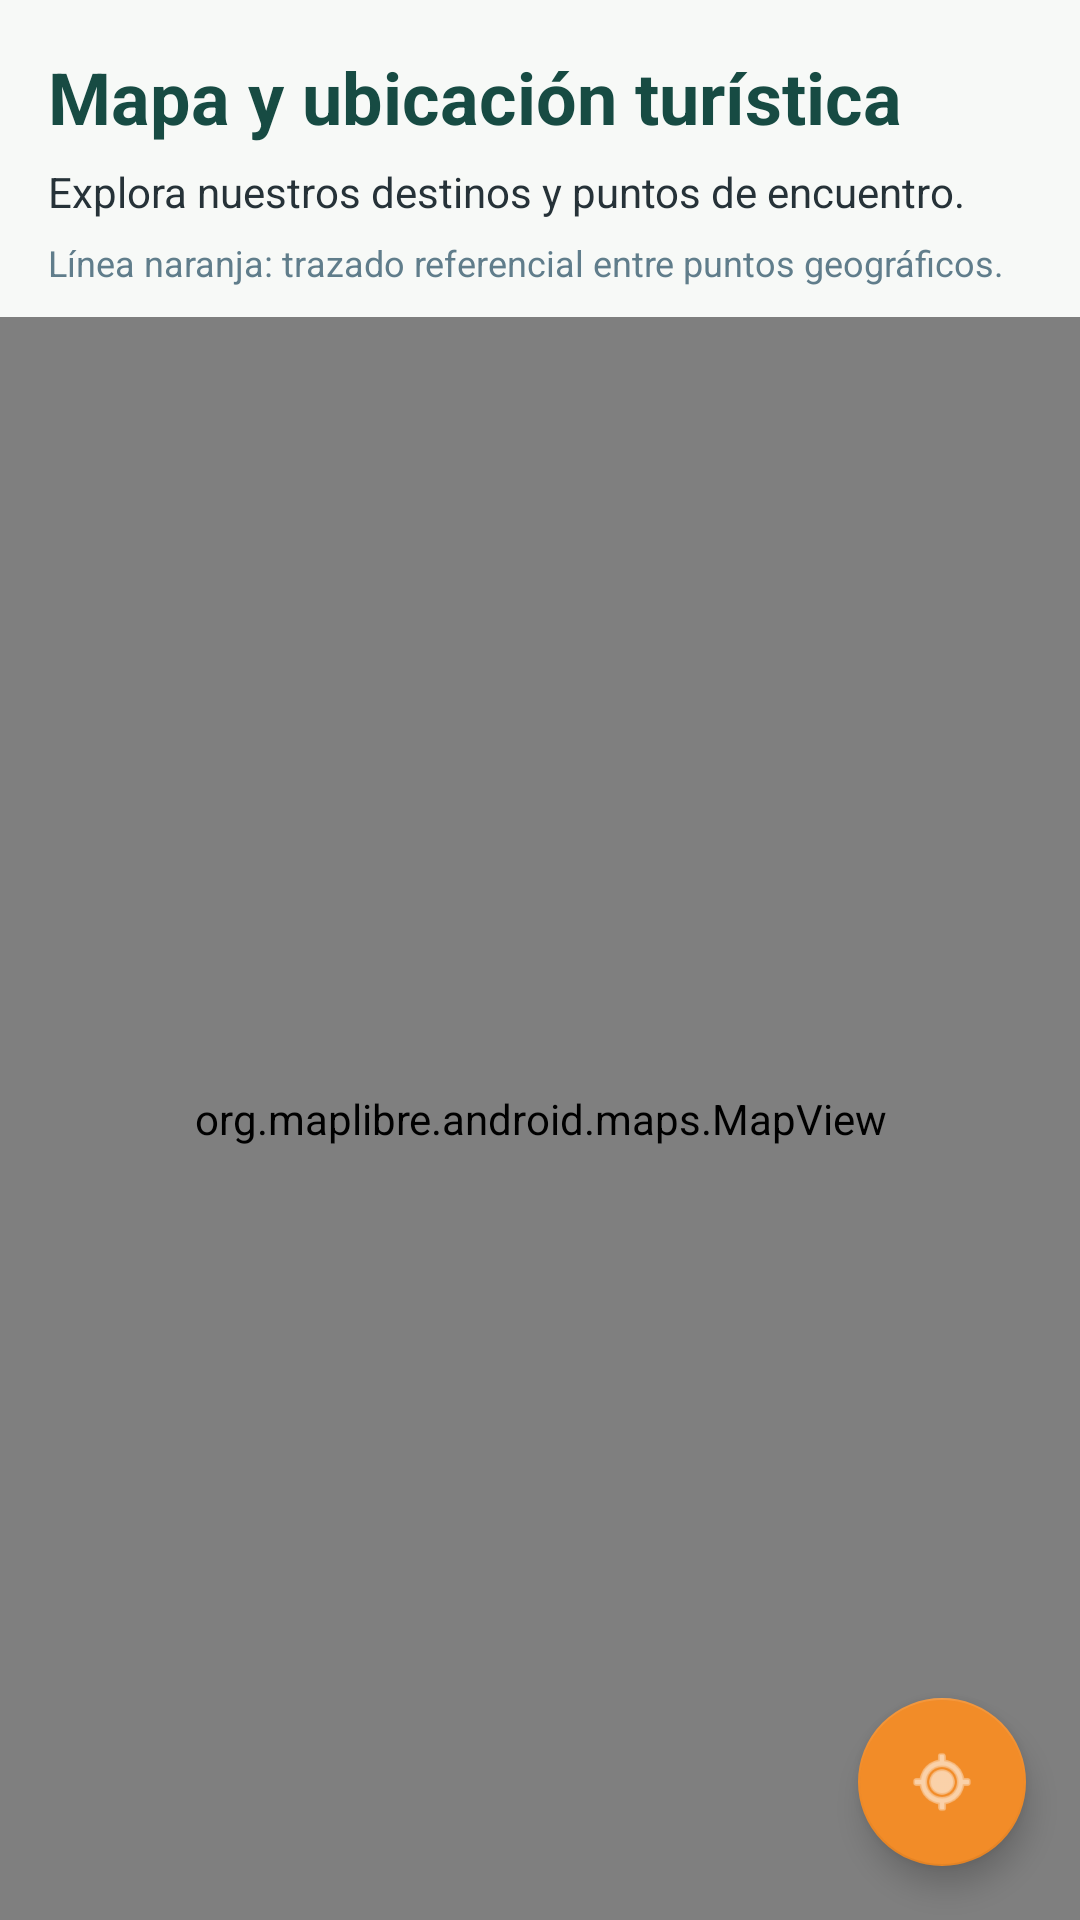

Write the Android layout XML for this screen, with the resource values it uses.
<!-- AndroidManifest.xml: application theme Theme.NEXORAADVENTURES -->
<!-- res/layout/fragment_map.xml -->
<?xml version="1.0" encoding="utf-8"?>
<LinearLayout
    xmlns:android="http://schemas.android.com/apk/res/android"
    xmlns:app="http://schemas.android.com/apk/res-auto"
    android:layout_width="match_parent"
    android:layout_height="match_parent"
    android:orientation="vertical"
    android:background="@color/nexora_background">

    

    <TextView
        android:id="@+id/txtTituloMapa"
        android:layout_width="match_parent"
        android:layout_height="wrap_content"
        android:text="Mapa y ubicación turística"
        android:textColor="@color/nexora_primary"
        android:textSize="24sp"
        android:textStyle="bold"
        android:paddingStart="16dp"
        android:paddingEnd="16dp"
        android:paddingTop="16dp"
        android:paddingBottom="6dp" />

    

    <TextView
        android:id="@+id/txtDescripcionMapa"
        android:layout_width="match_parent"
        android:layout_height="wrap_content"
        android:text="Explora nuestros destinos y puntos de encuentro."
        android:textColor="#263238"
        android:textSize="14sp"
        android:paddingStart="16dp"
        android:paddingEnd="16dp"
        android:paddingBottom="6dp" />

    

    <TextView
        android:id="@+id/txtLeyendaRutas"
        android:layout_width="match_parent"
        android:layout_height="wrap_content"
        android:text="Línea naranja: trazado referencial entre puntos geográficos."
        android:textColor="#607D8B"
        android:textSize="12sp"
        android:paddingStart="16dp"
        android:paddingEnd="16dp"
        android:paddingBottom="10dp" />

    

    <FrameLayout
        android:id="@+id/contenedorMapa"
        android:layout_width="match_parent"
        android:layout_height="0dp"
        android:layout_weight="1">

        

        <org.maplibre.android.maps.MapView
            android:id="@+id/mapView"
            android:layout_width="match_parent"
            android:layout_height="match_parent" />

        

        <com.google.android.material.floatingactionbutton.FloatingActionButton
            android:id="@+id/fabMiUbicacion"
            android:layout_width="wrap_content"
            android:layout_height="wrap_content"
            android:layout_gravity="bottom|end"
            android:layout_margin="18dp"
            android:contentDescription="Mostrar mi ubicación actual"
            android:src="@android:drawable/ic_menu_mylocation"
            android:backgroundTint="@color/nexora_secondary"
            app:tint="@android:color/white"
            app:elevation="6dp" />

    </FrameLayout>

</LinearLayout>
<!-- resources referenced by this layout -->
<resources>
  <color name="nexora_background">#F7F9F7</color>
  <color name="nexora_primary">#174B43</color>
  <color name="nexora_secondary">#F28C28</color>
  <style name="Theme.NEXORAADVENTURES" parent="Theme.MaterialComponents.DayNight.NoActionBar">
  
          <item name="colorPrimary">
              @color/nexora_primary
          </item>
  
          <item name="colorPrimaryVariant">
              @color/nexora_primary_dark
          </item>
  
          <item name="colorSecondary">
              @color/nexora_secondary
          </item>
  
          <item name="android:windowBackground">
              @color/nexora_background
          </item>
  
          <item name="android:statusBarColor">
              @color/nexora_primary_dark
          </item>
  
          <item name="android:navigationBarColor">
              @color/nexora_primary_dark
          </item>
  
          <item name="android:windowLightStatusBar">false</item>
          <item name="android:windowLightNavigationBar">false</item>
  
      </style>
  <color name="nexora_primary_dark">#10362F</color>
</resources>
